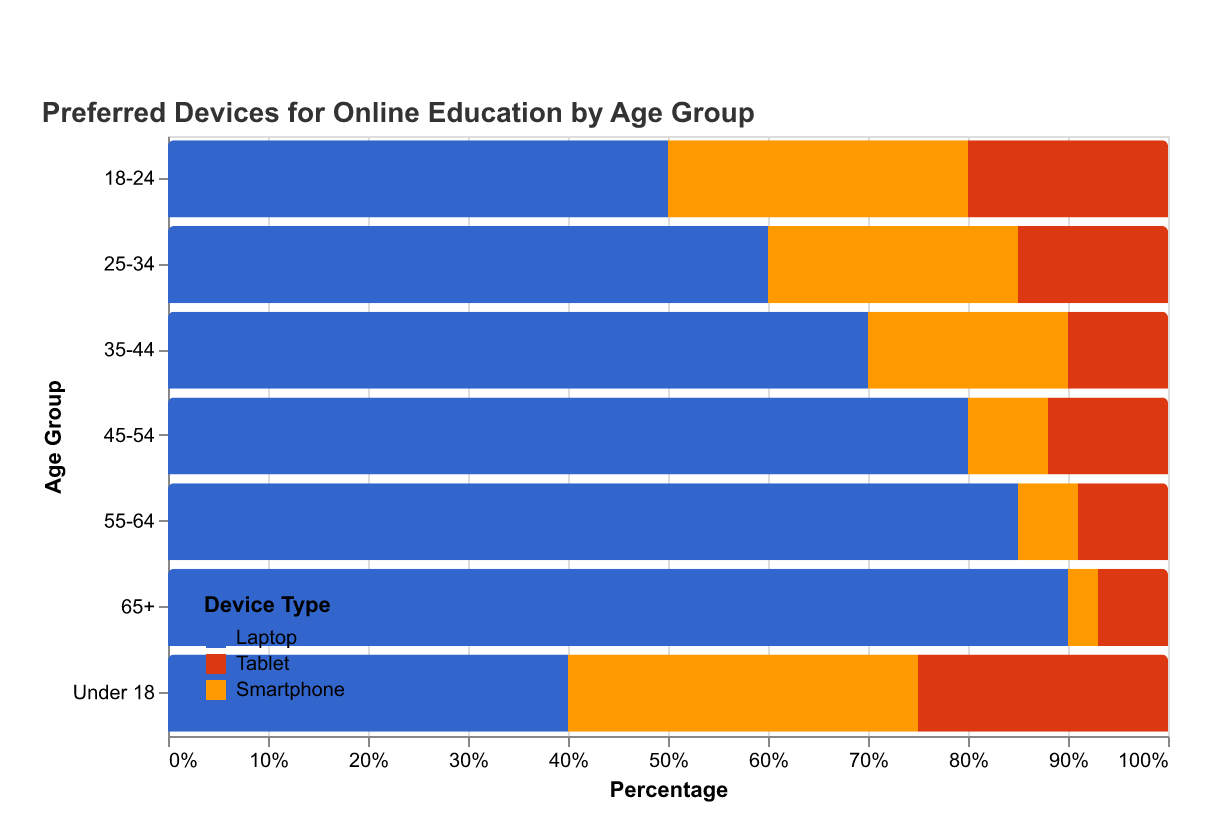

The data file committed next to this chart (first rows):
Age Group, Laptop, Tablet, Smartphone
Under 18, 40, 25, 35
18-24, 50, 20, 30
25-34, 60, 15, 25
35-44, 70, 10, 20
45-54, 80, 12, 8
55-64, 85, 9, 6
65+, 90, 7, 3
